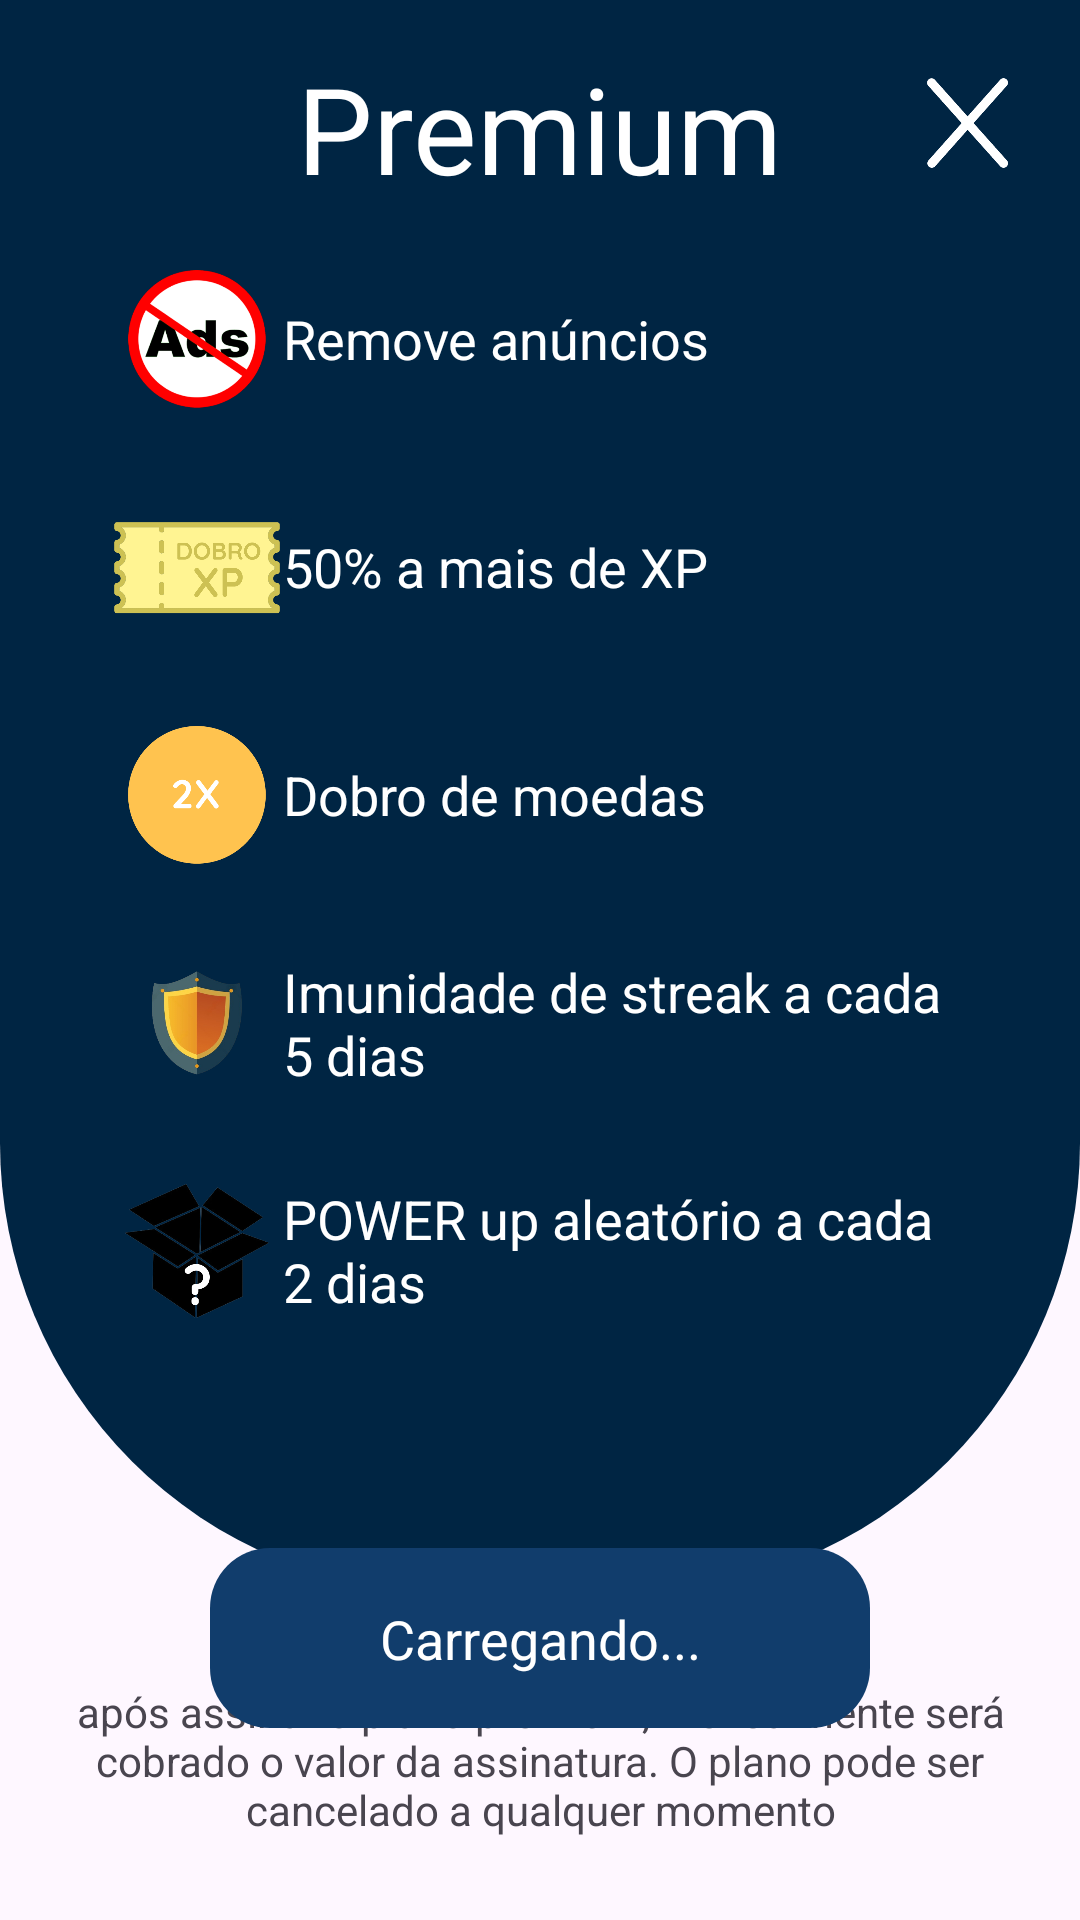

Write the Android layout XML for this screen, with the resource values it uses.
<!-- AndroidManifest.xml: application theme Theme.Delfis -->
<!-- res/layout/activity_sell_premium.xml -->
<?xml version="1.0" encoding="utf-8"?>
<androidx.constraintlayout.widget.ConstraintLayout xmlns:android="http://schemas.android.com/apk/res/android"
    xmlns:app="http://schemas.android.com/apk/res-auto"
    xmlns:tools="http://schemas.android.com/tools"
    android:layout_width="match_parent"
    android:layout_height="match_parent"
    tools:context=".activity.sell.SellPremiumActivity">

    <androidx.constraintlayout.widget.ConstraintLayout
        android:id="@+id/constraintLayout5"
        android:layout_width="0dp"
        android:layout_height="531dp"
        android:background="@drawable/bolinha_premiun"
        app:layout_constraintEnd_toEndOf="parent"
        app:layout_constraintStart_toStartOf="parent"
        app:layout_constraintTop_toTopOf="parent">

        <TextView
            android:id="@+id/textView14"
            android:layout_width="182dp"
            android:layout_height="54dp"
            android:layout_marginTop="16dp"
            android:text="Premium"
            android:textAlignment="center"
            android:textColor="@color/white"
            android:textSize="40sp"
            app:layout_constraintEnd_toEndOf="parent"
            app:layout_constraintHorizontal_bias="0.498"
            app:layout_constraintStart_toStartOf="parent"
            app:layout_constraintTop_toTopOf="parent" />

        <ImageView
            android:id="@+id/btX"
            android:layout_width="27dp"
            android:layout_height="34dp"
            android:layout_marginTop="24dp"
            android:layout_marginEnd="24dp"
            app:layout_constraintEnd_toEndOf="parent"
            app:layout_constraintTop_toTopOf="parent"
            app:srcCompat="@drawable/x" />

        <LinearLayout
            android:layout_width="285dp"
            android:layout_height="397dp"
            android:layout_marginTop="20dp"
            android:orientation="vertical"
            app:layout_constraintEnd_toEndOf="parent"
            app:layout_constraintHorizontal_bias="0.494"
            app:layout_constraintStart_toStartOf="parent"
            app:layout_constraintTop_toBottomOf="@+id/textView14">

            <LinearLayout
                android:layout_width="match_parent"
                android:layout_height="46dp"
                android:layout_marginBottom="30sp"
                android:orientation="horizontal">

                <ImageView
                    android:id="@+id/btSair"
                    android:layout_width="1dp"
                    android:layout_height="wrap_content"
                    android:layout_weight="1"
                    app:srcCompat="@drawable/block_ads" />

                <TextView
                    android:id="@+id/textView18"
                    android:layout_width="171dp"
                    android:layout_height="match_parent"
                    android:layout_weight="1"
                    android:gravity="center|start"
                    android:text="Remove anúncios"
                    android:textColor="@color/white"
                    android:textSize="18sp" />
            </LinearLayout>

            <LinearLayout
                android:layout_width="match_parent"
                android:layout_height="46dp"
                android:layout_marginBottom="30sp"
                android:orientation="horizontal">

                <ImageView
                    android:id="@+id/btMudarFoto"
                    android:layout_width="1dp"
                    android:layout_height="wrap_content"
                    android:layout_weight="1"
                    app:srcCompat="@drawable/xp_dobro" />

                <TextView
                    android:id="@+id/textView20"
                    android:layout_width="171dp"
                    android:layout_height="match_parent"
                    android:layout_weight="1"
                    android:gravity="center|start"
                    android:text="50% a mais de XP"
                    android:textColor="@color/white"
                    android:textSize="18sp" />
            </LinearLayout>

            <LinearLayout
                android:layout_width="match_parent"
                android:layout_height="46dp"
                android:layout_marginBottom="30sp"
                android:orientation="horizontal">

                <ImageView
                    android:id="@+id/imageView21"
                    android:layout_width="1dp"
                    android:layout_height="wrap_content"
                    android:layout_weight="1"
                    app:srcCompat="@drawable/dobro_moedas" />

                <TextView
                    android:id="@+id/textView22"
                    android:layout_width="171dp"
                    android:layout_height="match_parent"
                    android:layout_weight="1"
                    android:gravity="center|start"
                    android:text="Dobro de moedas "
                    android:textColor="@color/white"
                    android:textSize="18sp" />
            </LinearLayout>

            <LinearLayout
                android:layout_width="match_parent"
                android:layout_height="46dp"
                android:layout_marginBottom="30sp"
                android:orientation="horizontal">

                <ImageView
                    android:id="@+id/imageView23"
                    android:layout_width="1dp"
                    android:layout_height="wrap_content"
                    android:layout_weight="1"
                    app:srcCompat="@drawable/escudo" />

                <TextView
                    android:id="@+id/textView24"
                    android:layout_width="171dp"
                    android:layout_height="match_parent"
                    android:layout_weight="1"
                    android:gravity="center|start"
                    android:text="Imunidade de streak a cada 5 dias"
                    android:textColor="@color/white"
                    android:textSize="18sp" />
            </LinearLayout>

            <LinearLayout
                android:layout_width="match_parent"
                android:layout_height="46dp"
                android:layout_marginBottom="30sp"
                android:orientation="horizontal">

                <ImageView
                    android:id="@+id/imageView13"
                    android:layout_width="1dp"
                    android:layout_height="wrap_content"
                    android:layout_weight="1"
                    app:srcCompat="@drawable/powerup_aleatorio" />

                <TextView
                    android:id="@+id/textView16"
                    android:layout_width="171dp"
                    android:layout_height="wrap_content"
                    android:layout_weight="1"
                    android:gravity="center|start"
                    android:text="POWER up aleatório a cada 2 dias"
                    android:textColor="@color/white"
                    android:textSize="18sp" />
            </LinearLayout>
        </LinearLayout>

    </androidx.constraintlayout.widget.ConstraintLayout>

    <TextView
        android:id="@+id/textView11"
        android:layout_width="311dp"
        android:layout_height="63dp"
        android:layout_marginBottom="16dp"
        android:text="após assinar o plano premium, mensalmente será cobrado o valor da assinatura. O plano pode ser cancelado a qualquer momento"
        android:textAlignment="center"
        app:layout_constraintBottom_toBottomOf="parent"
        app:layout_constraintEnd_toEndOf="parent"
        app:layout_constraintStart_toStartOf="parent" />

    <ImageView
        android:id="@+id/btComprar"
        android:layout_width="220dp"
        android:layout_height="60dp"
        app:layout_constraintBottom_toTopOf="@+id/textView11"
        app:layout_constraintEnd_toEndOf="parent"
        app:layout_constraintStart_toStartOf="parent"
        app:layout_constraintTop_toBottomOf="@+id/constraintLayout5"
        app:srcCompat="@drawable/button_fundo_escuro" />

    <TextView
        android:id="@+id/textBtCompra"
        android:layout_width="wrap_content"
        android:layout_height="wrap_content"
        android:text="Carregando..."
        android:textColor="#FFFFFF"
        android:textSize="18sp"
        app:layout_constraintBottom_toBottomOf="@+id/btComprar"
        app:layout_constraintEnd_toEndOf="@+id/btComprar"
        app:layout_constraintStart_toStartOf="@+id/btComprar"
        app:layout_constraintTop_toTopOf="@+id/btComprar" />

</androidx.constraintlayout.widget.ConstraintLayout>
<!-- resources referenced by this layout -->
<resources>
  <color name="white">#FFFFFFFF</color>
  <!-- drawable block_ads: png bitmap (drawable, 48698 bytes) -->
  <!-- drawable bolinha_premiun (drawable) -->
  <shape xmlns:android="http://schemas.android.com/apk/res/android">
      <solid android:color="#002543" />
      <corners
          android:topLeftRadius="0dp"
          android:topRightRadius="0dp"
          android:bottomLeftRadius="150dp"
          android:bottomRightRadius="150dp"/>
  </shape>
  <!-- drawable button_fundo_escuro (drawable) -->
  <shape xmlns:android="http://schemas.android.com/apk/res/android">
      <solid android:color="@color/delfisBackground" />
      <corners
          android:alpha="0.7"
          android:topLeftRadius="20dp"
          android:topRightRadius="20dp"
          android:bottomLeftRadius="20dp"
          android:bottomRightRadius="20dp"/>
  </shape>
  <!-- drawable dobro_moedas: png bitmap (drawable, 8173 bytes) -->
  <!-- drawable escudo: png bitmap (drawable, 73957 bytes) -->
  <!-- drawable powerup_aleatorio: png bitmap (drawable, 48039 bytes) -->
  <!-- drawable x: png bitmap (drawable, 3356 bytes) -->
  <!-- drawable xp_dobro: png bitmap (drawable, 36388 bytes) -->
  <style name="Theme.Delfis" parent="Base.Theme.Delfis" />
  <color name="delfisBackground">#113D6C</color>
  <style name="Base.Theme.Delfis" parent="Theme.Material3.Light.NoActionBar">
          <item name="android:statusBarColor">@color/delfisBar</item>
          
          
      </style>
  <color name="delfisBar">#064273</color>
</resources>
